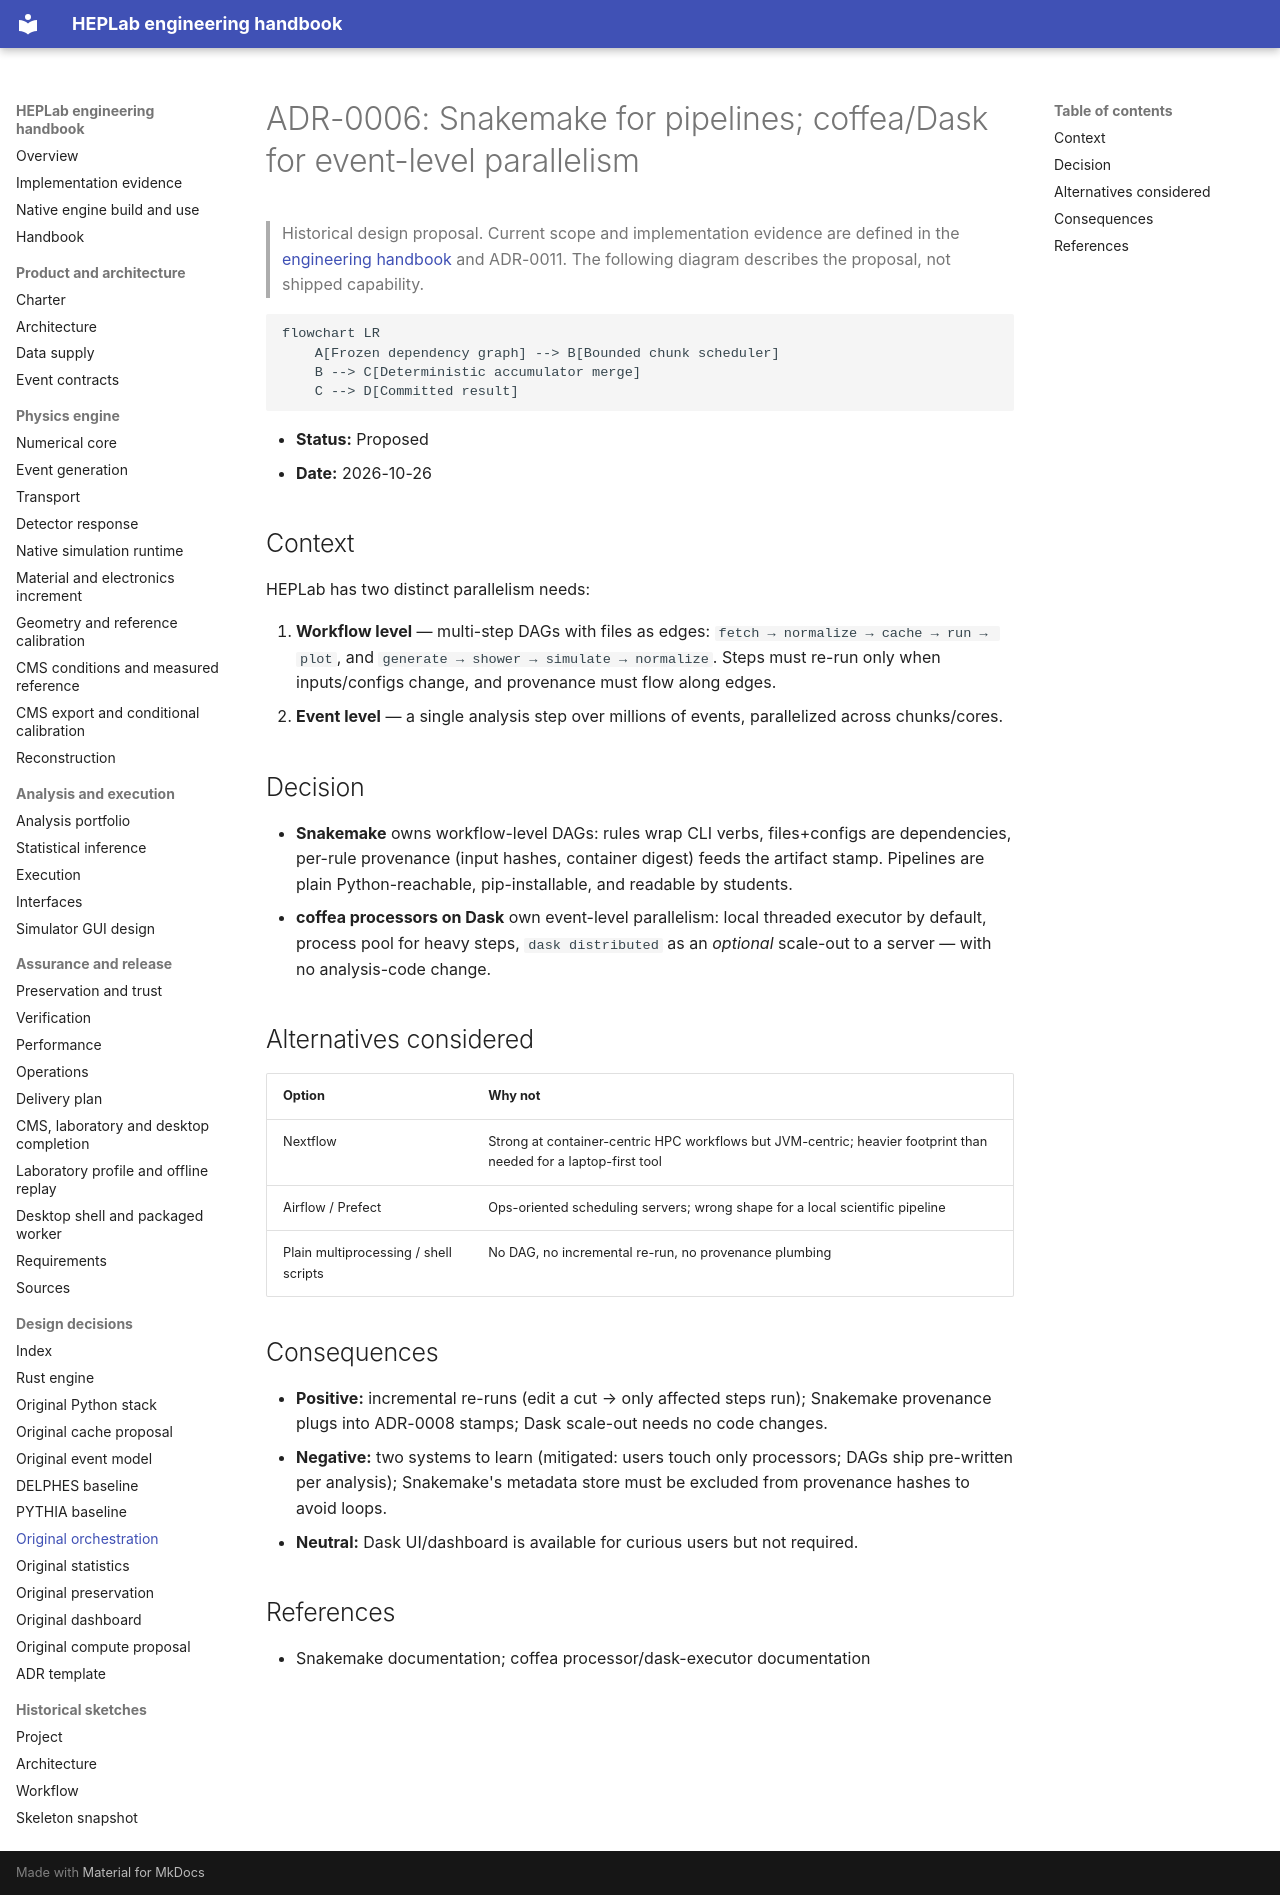

repository: adian007/HEPLab · page: adr/0006-snakemake-dask-orchestration/index.html · generator: mkdocs

# ADR-0006: Snakemake for pipelines; coffea/Dask for event-level parallelism


> Historical design proposal. Current scope and implementation evidence are defined
> in the [engineering handbook](../engineering/README.md) and ADR-0011.
> The following diagram describes the proposal, not shipped capability.

```mermaid
flowchart LR
    A[Frozen dependency graph] --> B[Bounded chunk scheduler]
    B --> C[Deterministic accumulator merge]
    C --> D[Committed result]
```

- **Status:** Proposed
- **Date:** 2026-10-26

## Context

HEPLab has two distinct parallelism needs:

1. **Workflow level** — multi-step DAGs with files as edges: `fetch → normalize → cache → run → plot`, and `generate → shower → simulate → normalize`. Steps must re-run only when inputs/configs change, and provenance must flow along edges.
2. **Event level** — a single analysis step over millions of events, parallelized across chunks/cores.

## Decision

- **Snakemake** owns workflow-level DAGs: rules wrap CLI verbs, files+configs are dependencies, per-rule provenance (input hashes, container digest) feeds the artifact stamp. Pipelines are plain Python-reachable, pip-installable, and readable by students.
- **coffea processors on Dask** own event-level parallelism: local threaded executor by default, process pool for heavy steps, `dask distributed` as an *optional* scale-out to a server — with no analysis-code change.

## Alternatives considered

| Option | Why not |
|---|---|
| Nextflow | Strong at container-centric HPC workflows but JVM-centric; heavier footprint than needed for a laptop-first tool |
| Airflow / Prefect | Ops-oriented scheduling servers; wrong shape for a local scientific pipeline |
| Plain multiprocessing / shell scripts | No DAG, no incremental re-run, no provenance plumbing |

## Consequences

- **Positive:** incremental re-runs (edit a cut → only affected steps run); Snakemake provenance plugs into ADR-0008 stamps; Dask scale-out needs no code changes.
- **Negative:** two systems to learn (mitigated: users touch only processors; DAGs ship pre-written per analysis); Snakemake's metadata store must be excluded from provenance hashes to avoid loops.
- **Neutral:** Dask UI/dashboard is available for curious users but not required.

## References

- Snakemake documentation; coffea processor/dask-executor documentation
